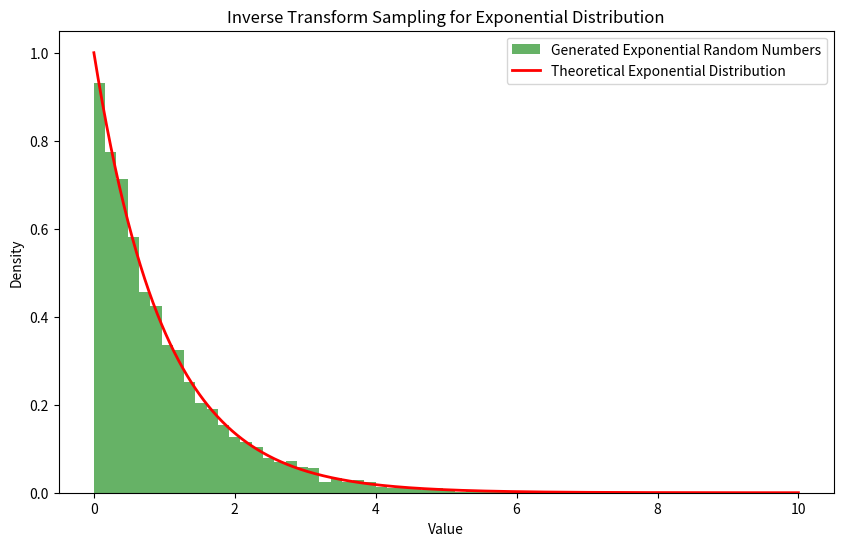

This chart was generated by the following Python code:
import numpy as np
import matplotlib.pyplot as plt

# パラメータの設定
lambda_param = 1.0
num_samples = 10000

# 一様乱数の生成
uniform_random = np.random.uniform(0, 1, num_samples)

# 逆関数法による指数分布乱数の生成
exponential_random = -np.log(1 - uniform_random) / lambda_param

# 結果のプロット
plt.figure(figsize=(10, 6))
plt.hist(exponential_random, bins=50, density=True, alpha=0.6, color='g', label='Generated Exponential Random Numbers')
x = np.linspace(0, 10, 1000)
plt.plot(x, lambda_param * np.exp(-lambda_param * x), 'r-', lw=2, label='Theoretical Exponential Distribution')
plt.title('Inverse Transform Sampling for Exponential Distribution')
plt.xlabel('Value')
plt.ylabel('Density')
plt.legend()
plt.show()